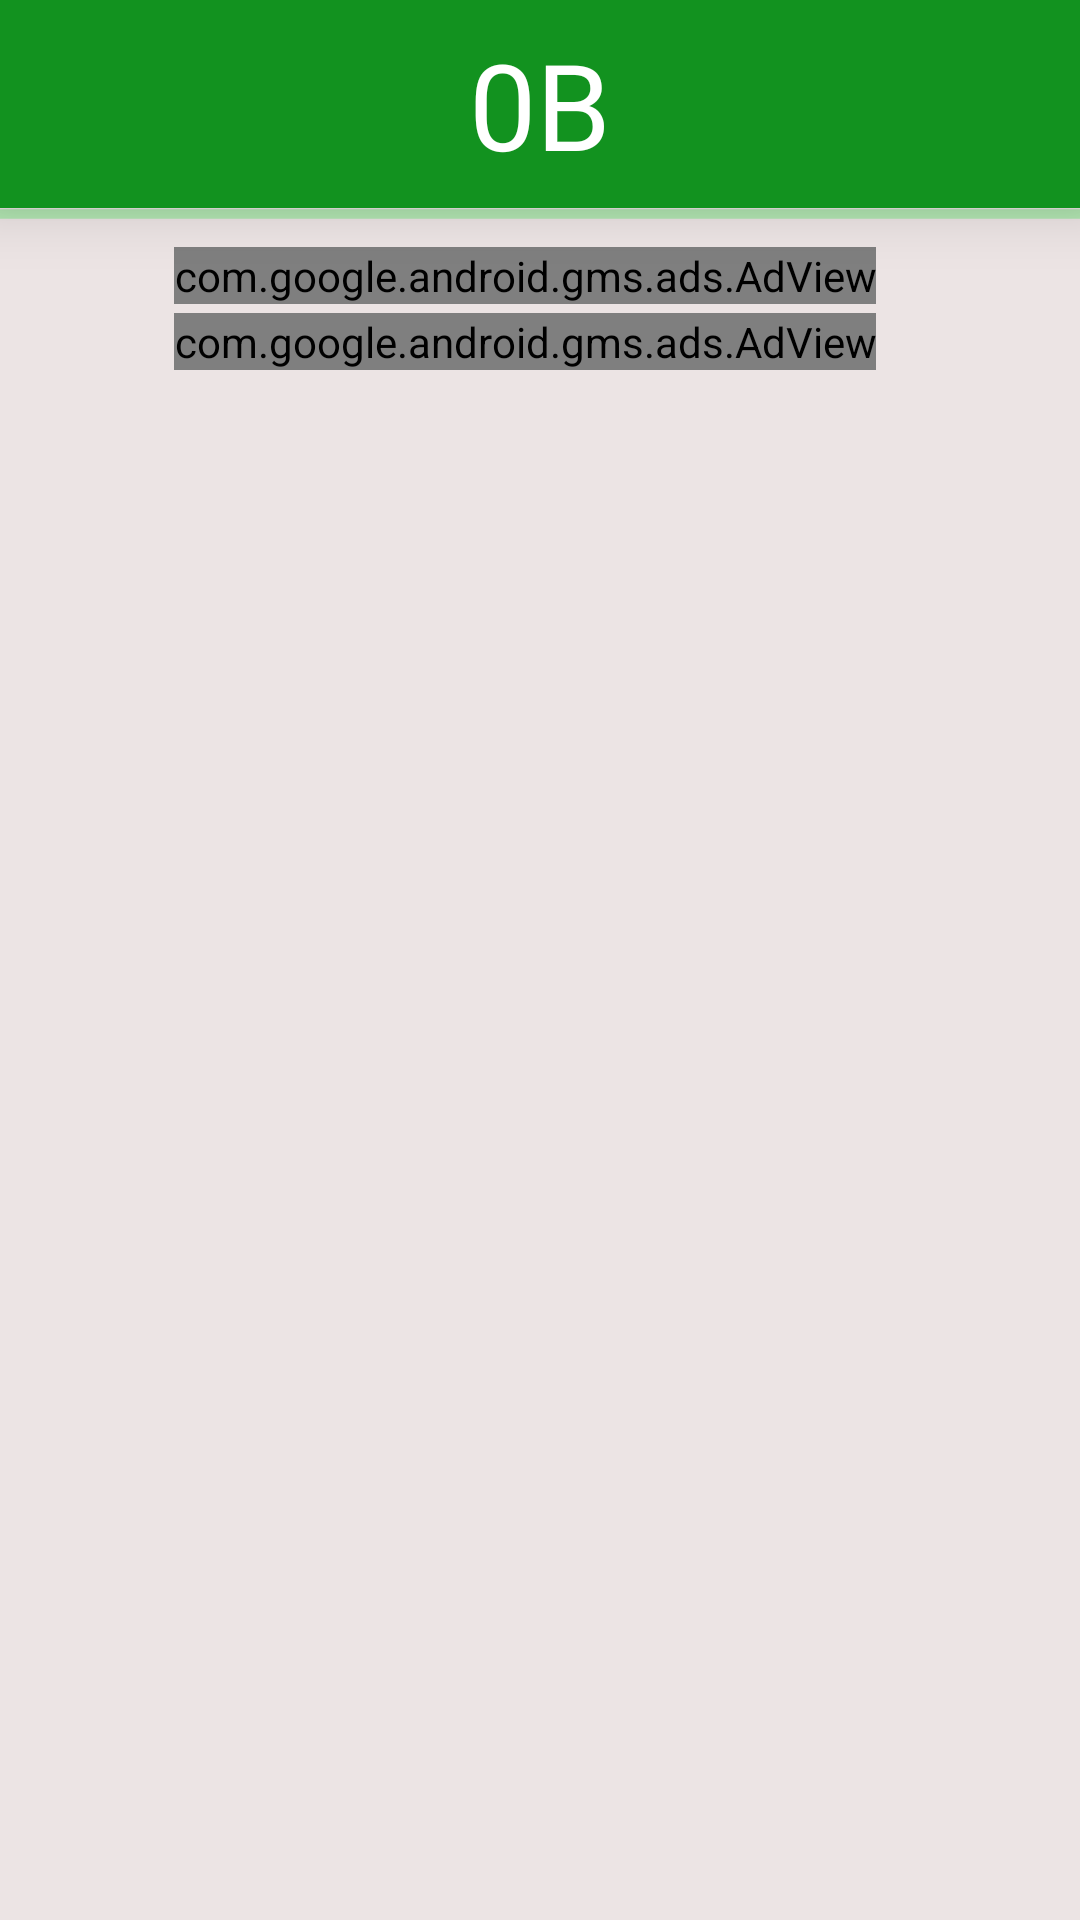

Here is an Android app screen rendered from its layout file. Give the layout XML and the strings, colors and styles it references.
<!-- AndroidManifest.xml: application theme NoActionBar -->
<!-- res/layout/content_main.xml -->
<?xml version="1.0" encoding="utf-8"?>
<androidx.coordinatorlayout.widget.CoordinatorLayout xmlns:android="http://schemas.android.com/apk/res/android"
    xmlns:app="http://schemas.android.com/apk/res-auto"
    xmlns:tools="http://schemas.android.com/tools"
    android:id="@+id/mainLayout"
    android:layout_width="match_parent"
    android:layout_height="match_parent"
    android:background="@color/gray"
    tools:showIn="@layout/app_bar_main">

    <androidx.core.widget.NestedScrollView
        android:layout_width="match_parent"
        android:layout_height="wrap_content"
        android:scrollbars="none"
        app:layout_behavior="@string/appbar_scrolling_view_behavior">

        <androidx.constraintlayout.widget.ConstraintLayout
            android:layout_width="match_parent"
            android:layout_height="wrap_content">

            <TextView
                android:id="@+id/data"
                android:layout_width="0dp"
                android:layout_height="wrap_content"
                android:background="@color/green"
                android:elevation="12dp"
                android:fontFamily="@font/changa_medium"
                android:gravity="center"
                android:padding="8dp"
                android:text="@string/_0b"
                android:textColor="@color/colorBG"
                android:textSize="40sp"
                app:layout_constraintEnd_toEndOf="parent"
                app:layout_constraintStart_toStartOf="parent"
                app:layout_constraintTop_toTopOf="parent" />

            <ProgressBar
                android:id="@+id/progressBar"
                style="?android:attr/progressBarStyleHorizontal"
                android:layout_width="match_parent"
                android:layout_height="4dp"
                android:backgroundTint="@color/colorBG"
                android:indeterminate="true"
                android:indeterminateTint="@color/colorPrimary"
                android:max="100"
                android:scaleY="4"
                app:layout_constraintEnd_toEndOf="parent"
                app:layout_constraintStart_toStartOf="parent"
                app:layout_constraintTop_toBottomOf="@id/data" />

            <androidx.recyclerview.widget.RecyclerView
                android:id="@+id/recycler_view"
                android:layout_width="match_parent"
                android:layout_height="wrap_content"
                android:layout_marginTop="5dp"
                app:layout_constraintEnd_toEndOf="parent"
                app:layout_constraintStart_toStartOf="parent"
                app:layout_constraintTop_toBottomOf="@id/progressBar"
                tools:listitem="@layout/main_content2" />

            <androidx.recyclerview.widget.RecyclerView
                android:id="@+id/recycle"
                android:layout_width="match_parent"
                android:layout_height="wrap_content"
                android:layout_below="@id/recycler_view"
                android:layout_marginTop="1dp"
                app:layout_constraintEnd_toEndOf="parent"
                app:layout_constraintStart_toStartOf="parent"
                app:layout_constraintTop_toBottomOf="@id/recycler_view" />

            <com.github.mikephil.charting.charts.PieChart
                android:id="@+id/chart"
                android:layout_width="match_parent"
                android:layout_height="wrap_content"
                android:minHeight="320dp"
                android:visibility="gone"
                app:layout_constraintEnd_toEndOf="parent"
                app:layout_constraintStart_toStartOf="parent"
                app:layout_constraintTop_toBottomOf="@id/recycle" />

            <com.google.android.gms.ads.AdView xmlns:ads="http://schemas.android.com/apk/res-auto"
                android:id="@+id/adView_large"
                android:layout_width="wrap_content"
                android:layout_height="wrap_content"
                android:layout_below="@id/recycle"
                android:layout_alignParentBottom="true"
                android:layout_centerHorizontal="true"
                android:layout_marginLeft="10dp"
                android:layout_marginTop="3dp"
                android:layout_marginEnd="10dp"
                android:layout_marginRight="10dp"
                ads:adSize="LARGE_BANNER"
                ads:adUnitId="ca-app-pub-7255339257613393/5143250272"
                ads:layout_constraintEnd_toEndOf="parent"
                ads:layout_constraintStart_toStartOf="parent"
                ads:layout_constraintTop_toBottomOf="@id/chart" />

            <com.google.android.gms.ads.AdView xmlns:ads="http://schemas.android.com/apk/res-auto"
                android:id="@+id/adView_small"
                android:layout_width="wrap_content"
                android:layout_height="wrap_content"
                android:layout_below="@id/adView_large"
                android:layout_alignParentBottom="true"
                android:layout_centerHorizontal="true"
                android:layout_marginLeft="10dp"
                android:layout_marginTop="3dp"
                android:layout_marginEnd="10dp"
                android:layout_marginRight="10dp"
                ads:adSize="BANNER"
                ads:adUnitId="ca-app-pub-7255339257613393/5143250272"
                ads:layout_constraintEnd_toEndOf="parent"
                ads:layout_constraintStart_toStartOf="parent"
                ads:layout_constraintTop_toBottomOf="@id/adView_large" />

            <TextView
                android:id="@+id/ads_not_loaded"
                android:layout_width="wrap_content"
                android:layout_height="wrap_content"
                android:layout_below="@id/adView_small"
                android:layout_alignParentBottom="true"
                android:layout_centerHorizontal="true"
                android:layout_marginStart="8dp"
                android:layout_marginLeft="8dp"
                android:layout_marginTop="16dp"
                android:layout_marginEnd="8dp"
                android:layout_marginRight="8dp"
                android:layout_marginBottom="13dp"
                android:fontFamily="sans-serif-light"
                android:gravity="center"
                android:textAllCaps="false"
                android:textColor="@color/textColor"
                android:textSize="15sp"
                android:visibility="gone"
                app:layout_constraintEnd_toEndOf="parent"
                app:layout_constraintStart_toStartOf="parent"
                app:layout_constraintTop_toBottomOf="@id/adView_small" />
        </androidx.constraintlayout.widget.ConstraintLayout>
    </androidx.core.widget.NestedScrollView>

</androidx.coordinatorlayout.widget.CoordinatorLayout>
<!-- res/layout/app_bar_main.xml (included above) -->
<?xml version="1.0" encoding="utf-8"?>
<LinearLayout xmlns:android="http://schemas.android.com/apk/res/android"
    xmlns:app="http://schemas.android.com/apk/res-auto"
    xmlns:tools="http://schemas.android.com/tools"
    android:layout_width="match_parent"
    android:layout_height="match_parent"
    android:background="@color/gray"
    android:orientation="vertical"
    tools:context=".MainActivity"
    tools:ignore="HardcodedText">

    <com.google.android.material.appbar.AppBarLayout
        android:layout_width="match_parent"
        android:layout_height="wrap_content"
        android:theme="@style/Theme.NavigationDrawer.AppBarOverlay">

        <androidx.appcompat.widget.Toolbar
            android:id="@+id/toolbar"
            android:layout_width="match_parent"
            android:layout_height="?attr/actionBarSize"
            android:background="?attr/colorPrimary"
            app:popupTheme="@style/Theme.NavigationDrawer.PopupOverlay" />

    </com.google.android.material.appbar.AppBarLayout>

    <include layout="@layout/content_main" />

</LinearLayout>
<!-- res/layout/main_content2.xml (included above) -->
<?xml version="1.0" encoding="utf-8"?>
<androidx.constraintlayout.widget.ConstraintLayout xmlns:android="http://schemas.android.com/apk/res/android"
    xmlns:app="http://schemas.android.com/apk/res-auto"
    xmlns:tools="http://schemas.android.com/tools"
    android:layout_width="match_parent"
    android:layout_height="wrap_content"
    android:layout_marginStart="8dp"
    android:layout_marginLeft="8dp"
    android:layout_marginTop="4dp"
    android:layout_marginEnd="8dp"
    android:layout_marginRight="8dp"
    android:layout_marginBottom="4dp">

    <androidx.cardview.widget.CardView
        android:id="@+id/recycler_view"
        android:layout_width="0dp"
        android:layout_height="wrap_content"
        android:foreground="?android:selectableItemBackground"
        app:cardBackgroundColor="@color/colorBG"
        app:cardCornerRadius="20dp"
        app:cardElevation="0dp"
        app:cardMaxElevation="100dp"
        app:layout_constraintEnd_toEndOf="parent"
        app:layout_constraintStart_toStartOf="parent"
        app:layout_constraintTop_toTopOf="parent">

        <androidx.constraintlayout.widget.ConstraintLayout
            android:layout_width="match_parent"
            android:layout_height="match_parent"
            android:padding="16dp">

            <TextView
                android:id="@+id/title"
                android:layout_width="0dp"
                android:layout_height="wrap_content"
                android:layout_marginStart="5dp"
                android:layout_marginTop="5dp"
                android:layout_marginEnd="5dp"
                android:singleLine="true"
                android:textColor="@color/textColor"
                android:textSize="15sp"
                app:layout_constraintEnd_toStartOf="@+id/image"
                app:layout_constraintStart_toStartOf="parent"
                app:layout_constraintTop_toTopOf="parent"
                tools:text="Title" />

            <TextView
                android:id="@+id/data"
                android:layout_width="0dp"
                android:layout_height="wrap_content"
                android:layout_below="@+id/title"
                android:layout_marginStart="5dp"
                android:layout_marginTop="5dp"
                android:layout_marginEnd="5dp"
                android:textColor="@color/textColorSecondary"
                android:textSize="13sp"
                app:layout_constraintEnd_toStartOf="@+id/image"
                app:layout_constraintStart_toStartOf="parent"
                app:layout_constraintTop_toBottomOf="@+id/title"
                tools:text="578MB" />

            <de.hdodenhof.circleimageview.CircleImageView
                android:id="@+id/image"
                android:layout_width="40dp"
                android:layout_height="50dp"
                app:civ_border_color="@color/green"
                app:civ_border_width="8dp"
                app:civ_circle_background_color="@color/green"
                app:layout_constraintBottom_toBottomOf="parent"
                app:layout_constraintEnd_toEndOf="parent"
                app:layout_constraintTop_toTopOf="parent"
                tools:src="@drawable/ic_image" />


        </androidx.constraintlayout.widget.ConstraintLayout>

    </androidx.cardview.widget.CardView>
</androidx.constraintlayout.widget.ConstraintLayout>
<!-- resources referenced by this layout -->
<resources>
  <color name="colorBG">#FFFFFF</color>
  <color name="colorPrimary">#0aea21</color>
  <color name="gray">#ece4e4</color>
  <color name="green">#12921F</color>
  <color name="textColor">#000000</color>
  <color name="textColorSecondary">#4E4E4E</color>
  <!-- drawable ic_image (drawable) -->
  <vector android:height="24dp" android:tint="#FFFFFF"
      android:viewportHeight="24.0" android:viewportWidth="24.0"
      android:width="24dp" xmlns:android="http://schemas.android.com/apk/res/android">
      <path android:fillColor="#FF000000"
          android:pathData="M21,19V5c0,-1.1 -0.9,-2 -2,-2H5c-1.1,0 -2,0.9 -2,2v14c0,1.1 0.9,2 2,2h14c1.1,0 2,-0.9 2,-2zM8.5,13.5l2.5,3.01L14.5,12l4.5,6H5l3.5,-4.5z"/>
  </vector>
  <string name="_0b">0B</string>
  <style name="Theme.NavigationDrawer.AppBarOverlay" parent="ThemeOverlay.AppCompat.Dark.ActionBar" />
  <style name="Theme.NavigationDrawer.PopupOverlay" parent="ThemeOverlay.AppCompat.Light" />
  <style name="NoActionBar" parent="AppTheme">
          <item name="windowActionBar">false</item>
          <item name="windowNoTitle">true</item>
      </style>
  <style name="AppTheme" parent="Theme.AppCompat.DayNight.NoActionBar">
          
          <item name="actionBarSize">40dip</item>
          <item name="colorPrimary">@color/green</item>
          <item name="colorPrimaryDark">@color/colorPrimaryDark</item>
          <item name="colorAccent">@color/colorAccent</item>
      </style>
  <color name="colorPrimaryDark">#087213</color>
  <color name="colorAccent">#147703</color>
</resources>
